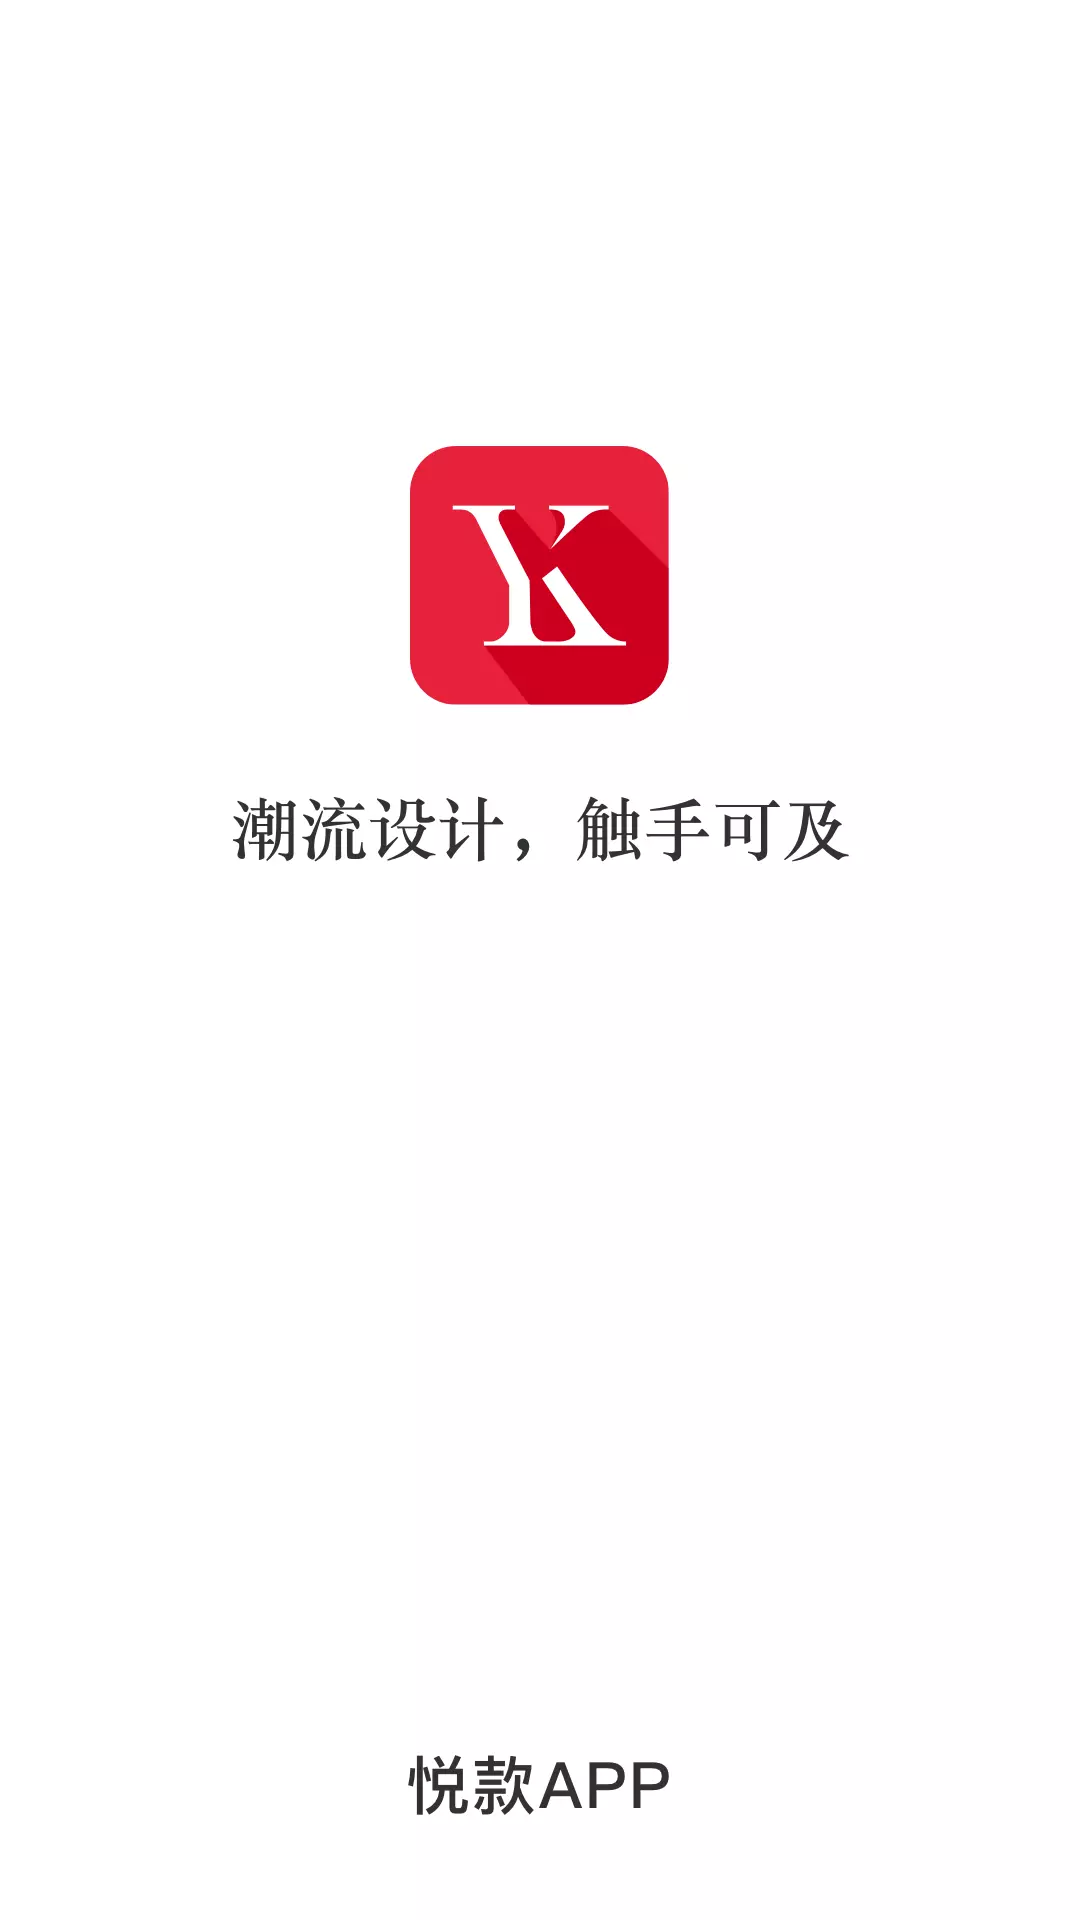

Write the Android layout XML for this screen, with the resource values it uses.
<!-- AndroidManifest.xml: activity theme WelcomeAppTheme -->
<!-- res/layout/activity_welcome.xml -->
<?xml version="1.0" encoding="utf-8"?>
<androidx.constraintlayout.widget.ConstraintLayout xmlns:android="http://schemas.android.com/apk/res/android"
    xmlns:app="http://schemas.android.com/apk/res-auto"
    xmlns:tools="http://schemas.android.com/tools"
    android:layout_width="match_parent"
    android:layout_height="match_parent"
    tools:context=".home.WelcomeActivity">

    <androidx.appcompat.widget.AppCompatImageView
        android:layout_width="0dp"
        android:layout_height="0dp"
        android:adjustViewBounds="true"
        android:src="@drawable/welcome_bg"
        app:layout_constraintBottom_toBottomOf="parent"
        app:layout_constraintLeft_toLeftOf="parent"
        app:layout_constraintRight_toRightOf="parent"
        app:layout_constraintTop_toTopOf="parent" />

</androidx.constraintlayout.widget.ConstraintLayout>
<!-- resources referenced by this layout -->
<resources>
  <!-- drawable welcome_bg: png bitmap (drawable, 82431 bytes) -->
  <style name="WelcomeAppTheme" parent="Base.AppTheme" />
  <style name="Base.AppTheme" parent="Theme.MaterialComponents.DayNight.NoActionBar">
          
          <item name="colorPrimary">@color/white</item>
          <item name="colorPrimaryVariant">@color/purple_700</item>
          <item name="colorOnPrimary">@color/white</item>
          
          <item name="colorSecondary">@color/teal_200</item>
          <item name="colorSecondaryVariant">@color/teal_700</item>
          <item name="colorOnSecondary">@color/black</item>
          
  
          
          <item name="android:windowLightStatusBar" tools:targetApi="m">@bool/use_light_status</item>
          
          <item name="android:statusBarColor">@color/white</item>
      </style>
  <color name="white">#FFFFFF</color>
  <color name="purple_700">#FF3700B3</color>
  <color name="teal_200">#FF03DAC5</color>
  <color name="teal_700">#FF018786</color>
  <color name="black">#000000</color>
</resources>
